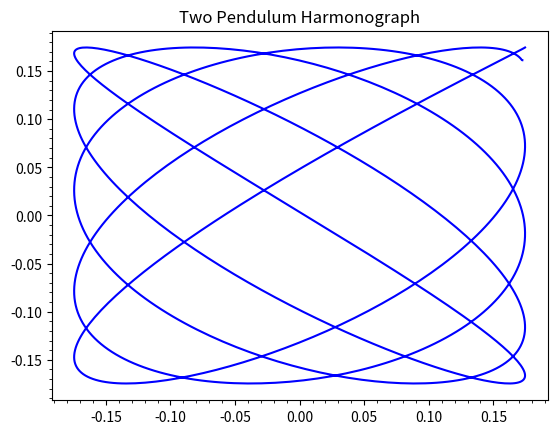

Generate this figure with matplotlib:
# harmonograph.ipynb
# Cell 1

%matplotlib widget

import matplotlib.pyplot as plt
import numpy as np
from matplotlib.ticker import AutoMinorLocator
from scipy.integrate import solve_ivp

# Set Initial Conditions
pendulum1_length = 1.0  # meters
theta1_initial = np.radians(10)  # degrees
omega1_initial = 0  # radians/sec

pendulum2_length = 1.5  # meters
theta2_initial = np.radians(10)  # degrees
omega2_initial = 0  # radians/sec


def model(time, state_vector, phase_constant):
    omega, theta = state_vector
    d_omega = -phase_constant * np.sin(theta)
    d_theta = omega
    return d_omega, d_theta


def plot(ax):
    # Precalculate phase constants
    phase1_constant = 9.81 / pendulum1_length
    phase2_constant = 9.81 / pendulum2_length

    # Set model duration (seconds)
    time_initial = 0
    time_final = 10

    # Calculate trajectory of 1st pendulum
    sol = solve_ivp(
        model,
        (time_initial, time_final),
        [omega1_initial, theta1_initial],
        max_step=0.01,
        args=[phase1_constant],
    )
    time_steps = sol.t
    omega1, theta1 = sol.y

    # # Calculate trajectory of 2nd pendulum
    sol = solve_ivp(
        model,
        (time_initial, time_final),
        [omega2_initial, theta2_initial],
        max_step=0.01,
        args=[phase2_constant],
    )
    omega2, theta2 = sol.y

    # Ensure both vectors are same length
    if len(theta1) > len(theta2):
        theta1 = theta1[: len(theta2)]
    if len(theta2) > len(theta1):
        theta2 = theta2[: len(theta1)]

    ax.plot(theta1, theta2, color="blue", linestyle="solid")

    ax.set_title("Two Pendulum Harmonograph")

    ax.xaxis.set_minor_locator(AutoMinorLocator())
    ax.yaxis.set_minor_locator(AutoMinorLocator())


def plot_harmonograph():
    plt.close("all")
    fig = plt.figure(label=" ")
    gs = fig.add_gridspec(1, 1)
    ax = fig.add_subplot(gs[0, 0])
    plot(ax)
    plt.show()


plot_harmonograph()

# Cell 2

pendulum1_length = 1.0  # meters
theta1_initial = np.radians(10)  # degrees
omega1_initial = 0.0  # radians/sec

pendulum2_length = 1.5  # meters
theta2_initial = np.radians(10)  # degrees
omega2_initial = 0.0  # radians/sec

plot_harmonograph()